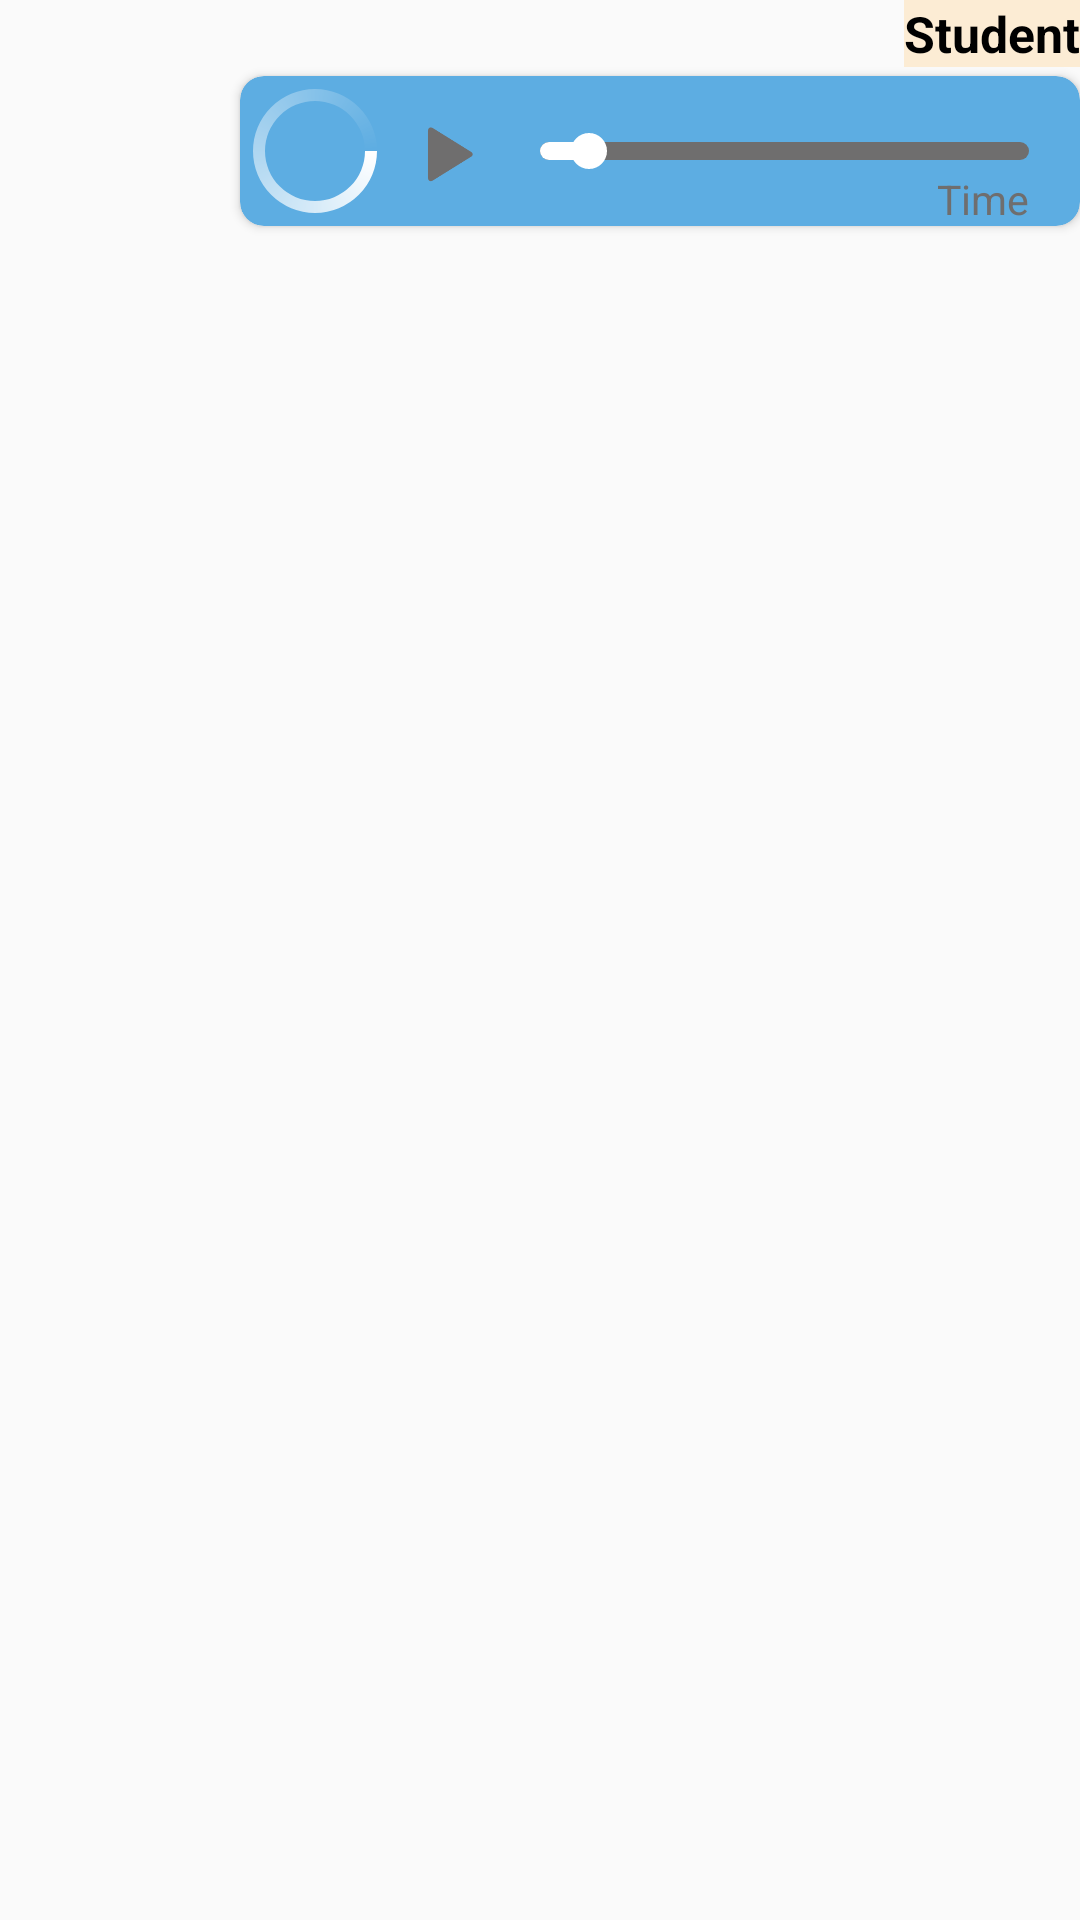

Layout XML and referenced resources for this Android screen:
<!-- AndroidManifest.xml: application theme AppTheme -->
<!-- res/layout/list_comment_voice_item.xml -->
<?xml version="1.0" encoding="utf-8"?>
<LinearLayout xmlns:android="http://schemas.android.com/apk/res/android"
    xmlns:app="http://schemas.android.com/apk/res-auto"
    android:orientation="vertical"
    android:id="@+id/comment_voice_item"
    android:layout_width="match_parent"
    android:layout_height="match_parent"
    android:gravity="right">

    <TextView
        android:id="@+id/commentName"
        android:layout_width="wrap_content"
        android:layout_height="wrap_content"
        android:background="#9CFEE3BC"
        android:text="Student"
        android:textColor="#000"
        android:textSize="16.5sp"
        android:textStyle="bold" />
    <androidx.cardview.widget.CardView
        android:id="@+id/commentAudio"
        android:layout_width="wrap_content"
        android:layout_height="wrap_content"
        android:layout_marginTop="3dp"
        android:background="@color/blue"
        android:elevation="4dp"

        app:cardBackgroundColor="@color/blue"
        app:cardCornerRadius="8dp">

        <LinearLayout
            android:layout_width="match_parent"
            android:layout_height="match_parent"
            android:orientation="horizontal">
            <FrameLayout
                android:layout_width="50dp"
                android:layout_height="50dp">
                <ImageView
                    android:id="@+id/commentVoiceImg"
                    android:layout_width="match_parent"
                    android:layout_height="match_parent"
                    android:scaleType="center"
                    android:src="@drawable/voice"
                    android:visibility="gone"/>
                <ProgressBar
                    android:id="@+id/loadingVoice"
                    style="?android:attr/progressBarStyleLarge"
                    android:layout_width="match_parent"
                    android:layout_height="match_parent"
                    android:layout_gravity="center"
                    android:indeterminateDrawable="@drawable/voice_progress"/>
            </FrameLayout>
            <ImageView
                android:id="@+id/commentPlay"
                android:layout_width="40dp"
                android:layout_height="40dp"
                android:layout_gravity="center"
                android:src="@drawable/play" />

            <LinearLayout
                android:layout_width="match_parent"
                android:layout_height="match_parent"
                android:layout_gravity="center"
                android:gravity="center"
                android:orientation="vertical">

                <SeekBar
                    android:id="@+id/commentSeekbar"
                    android:layout_width="190dp"
                    android:layout_height="13.5dip"
                    android:layout_gravity="center"
                    android:layout_marginTop="18dp"
                    android:maxHeight="6dp"
                    android:minHeight="6dp"
                    android:paddingStart="10dip"
                    android:paddingEnd="17dip"
                    android:progress="10"
                    android:progressDrawable="@drawable/layer_seekbar_audio_progress"
                    android:thumbTint="@color/white" />

                <TextView
                    android:id="@+id/commentTime"
                    android:layout_width="wrap_content"
                    android:layout_height="wrap_content"
                    android:layout_gravity="bottom|right"
                    android:layout_marginRight="17dp"
                    android:layout_marginBottom="3dp"
                    android:text="Time"
                    android:textColor="#6f6e6e"
                    android:textSize="13.5sp" />
            </LinearLayout>
        </LinearLayout>
    </androidx.cardview.widget.CardView>
    <TextView
        android:id="@+id/commentDate"
        android:layout_width="wrap_content"
        android:layout_height="wrap_content"
        android:text="Date"
        android:textColor="#6f6e6e"
        android:textSize="14sp"
        android:visibility="gone" />
</LinearLayout>
<!-- resources referenced by this layout -->
<resources>
  <color name="blue">#5dade2</color>
  <color name="white">#FFFFFF</color>
  <!-- drawable layer_seekbar_audio_progress (drawable) -->
  <?xml version="1.0" encoding="utf-8"?>
  <layer-list xmlns:android="http://schemas.android.com/apk/res/android" >
      <item android:id="@android:id/background">
          <shape android:shape="rectangle" >
              <corners android:radius="5dp"/>
              <solid
                  android:color="#6f6e6e" />
          </shape>
      </item>
      <item android:id="@android:id/progress">
          <clip>
              <shape android:shape="rectangle" >
                  <corners android:radius="5dp"/>
                  <solid
                      android:color="@color/white" />
              </shape>
          </clip>
      </item>
  </layer-list>
  <!-- drawable play: png bitmap (drawable-xxhdpi, 262913 bytes) -->
  <!-- drawable voice: png bitmap (drawable-xxhdpi, 262913 bytes) -->
  <!-- drawable voice_progress (drawable) -->
  <?xml version="1.0" encoding="utf-8"?>
  <rotate xmlns:android="http://schemas.android.com/apk/res/android"
      android:pivotX="50%"
      android:pivotY="50%"
      android:fromDegrees="0"
      android:toDegrees="360">
  
      <shape
          android:shape="ring"
          android:innerRadiusRatio="3"
          android:thicknessRatio="8"
          android:useLevel="false"
          android:thickness="4dp">
  
          <size
              android:width="76dip"
              android:height="76dip" />
  
          <gradient
              android:type="sweep"
              android:useLevel="false"
              android:startColor="@color/white"
              android:endColor="#00ffffff"
              android:angle="0"/>
  
      </shape>
  
  </rotate>
  <style name="AppTheme" parent="Theme.AppCompat.Light.DarkActionBar">
          
          <item name="colorPrimary">@color/orange</item>
          <item name="colorPrimaryDark">@color/orange</item>
          <item name="colorAccent">@color/colorAccent</item>
          <item name="collapsedTitleGravity">right</item>
          <item name="expandedTitleGravity">right</item>
          <item name="android:windowActionBar">false</item>
          <item name="android:windowAnimationStyle">@style/CustomActivityAnimation</item>
      </style>
  <color name="orange">#FCB43C</color>
  <color name="colorAccent">#FF4081</color>
  <style name="CustomActivityAnimation" parent="@android:style/Animation.Activity">
          <item name="android:activityOpenEnterAnimation">@anim/slide_in_right</item>
          <item name="android:activityOpenExitAnimation">@anim/slide_out_left</item>
          <item name="android:activityCloseEnterAnimation">@anim/slide_in_left</item>
          <item name="android:activityCloseExitAnimation">@anim/slide_out_right</item>
      </style>
</resources>
